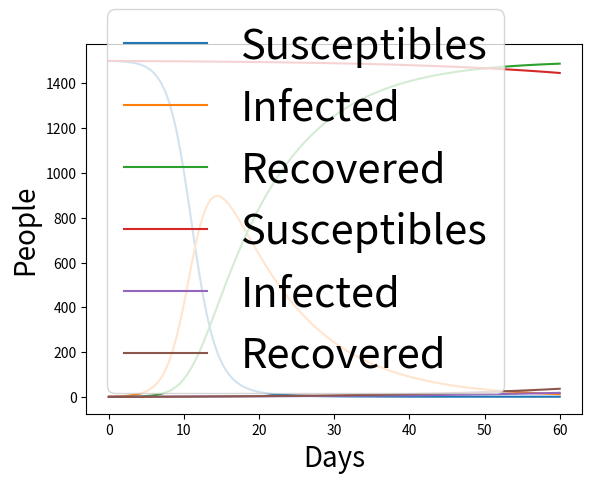

Python code for this plot:
# Simulating the spreading of a disease by a SIR model

import numpy as np

def f_user(u, t, beta):
    """Defining the system of ODE's"""
    return [-beta*u[0]*u[1],       # S(t)
            beta*u[0]*u[1]-v*u[1], # I(t)
            u[1]*v]                # R(t)

def solve(f_user, U0, T, n):
    """Solving the system of differential equations
    using the RungeKutta4-method"""
    def f(u, t):
        return np.asarray(f_user(u, t, beta)) # Returning the pre-defined system of ODE's as an array
    t = np.zeros(n+1)                         # t-values
    U0 = np.asarray(U0)                       # Initial conditions
    neq = U0.size                             # Amount of columns
    u = np.zeros((n+1, neq))                  # An array with n+1-length and neq amount of coulmns (number of ODE's)
    t[0] = 0                                  # Initial t-value
    u[0] = U0                                 # Initial conditions
    tol = 1e-9
    for k in range(n):
        K1 = dt*f(u[k], t[k])
        K2 = dt*f(u[k]+0.5*K1, t[k]+0.5*dt)
        K3 = dt*f(u[k]+0.5*K2, t[k]+0.5*dt)
        K4 = dt*f(u[k]+K3, t[k]+dt)
        u[k+1] = u[k] + (1/6)*(K1+2*K2+2*K3+K4)
        t[k+1] = dt+t[k]
        success = ((u[k][0]+u[k][1]+u[k][2]) - (np.sum(U0))) < tol
        assert success, "Bug in SIR"
    return u, t


def plot():
    """Visualizing the differential equations"""
    import matplotlib.pyplot as plt
    u, t = solve(f_user, U0, T, n)
    S, I, R = u[:,0], u[:,1], u[:,2]
    plt.plot(t, S, label = "Susceptibles")
    plt.plot(t, I, label = "Infected")
    plt.plot(t, R, label = "Recovered")
    plt.legend(fontsize = 30)
    plt.xlabel("Days", fontsize = 20); plt.ylabel("People", fontsize = 20)
    plt.show()



N = 1500          # Total population
S0 = 1500         # Initial value of susceptibles
I0 = 1            # Initial value of infected
R0 = 0            # Initial value of recovered
U0 = [S0, I0, R0] # Initial values
v = 0.1
dt = 0.5          # Time step
T = 60
n = int(T/dt)     # Number of steps
beta = 0.0005
plot()
beta = 0.0001
plot()

"""As opposed to when beta equals 0.0005, when beta is 0.0001, the amount of infected
never goes above a certain low value, and all the ones who get infected, end up recovering.
This is hard to visualize for only 60 days, but when we do a year, we see how this
is true."""

"""
run SIR.py
-Output is a plot-
"""
